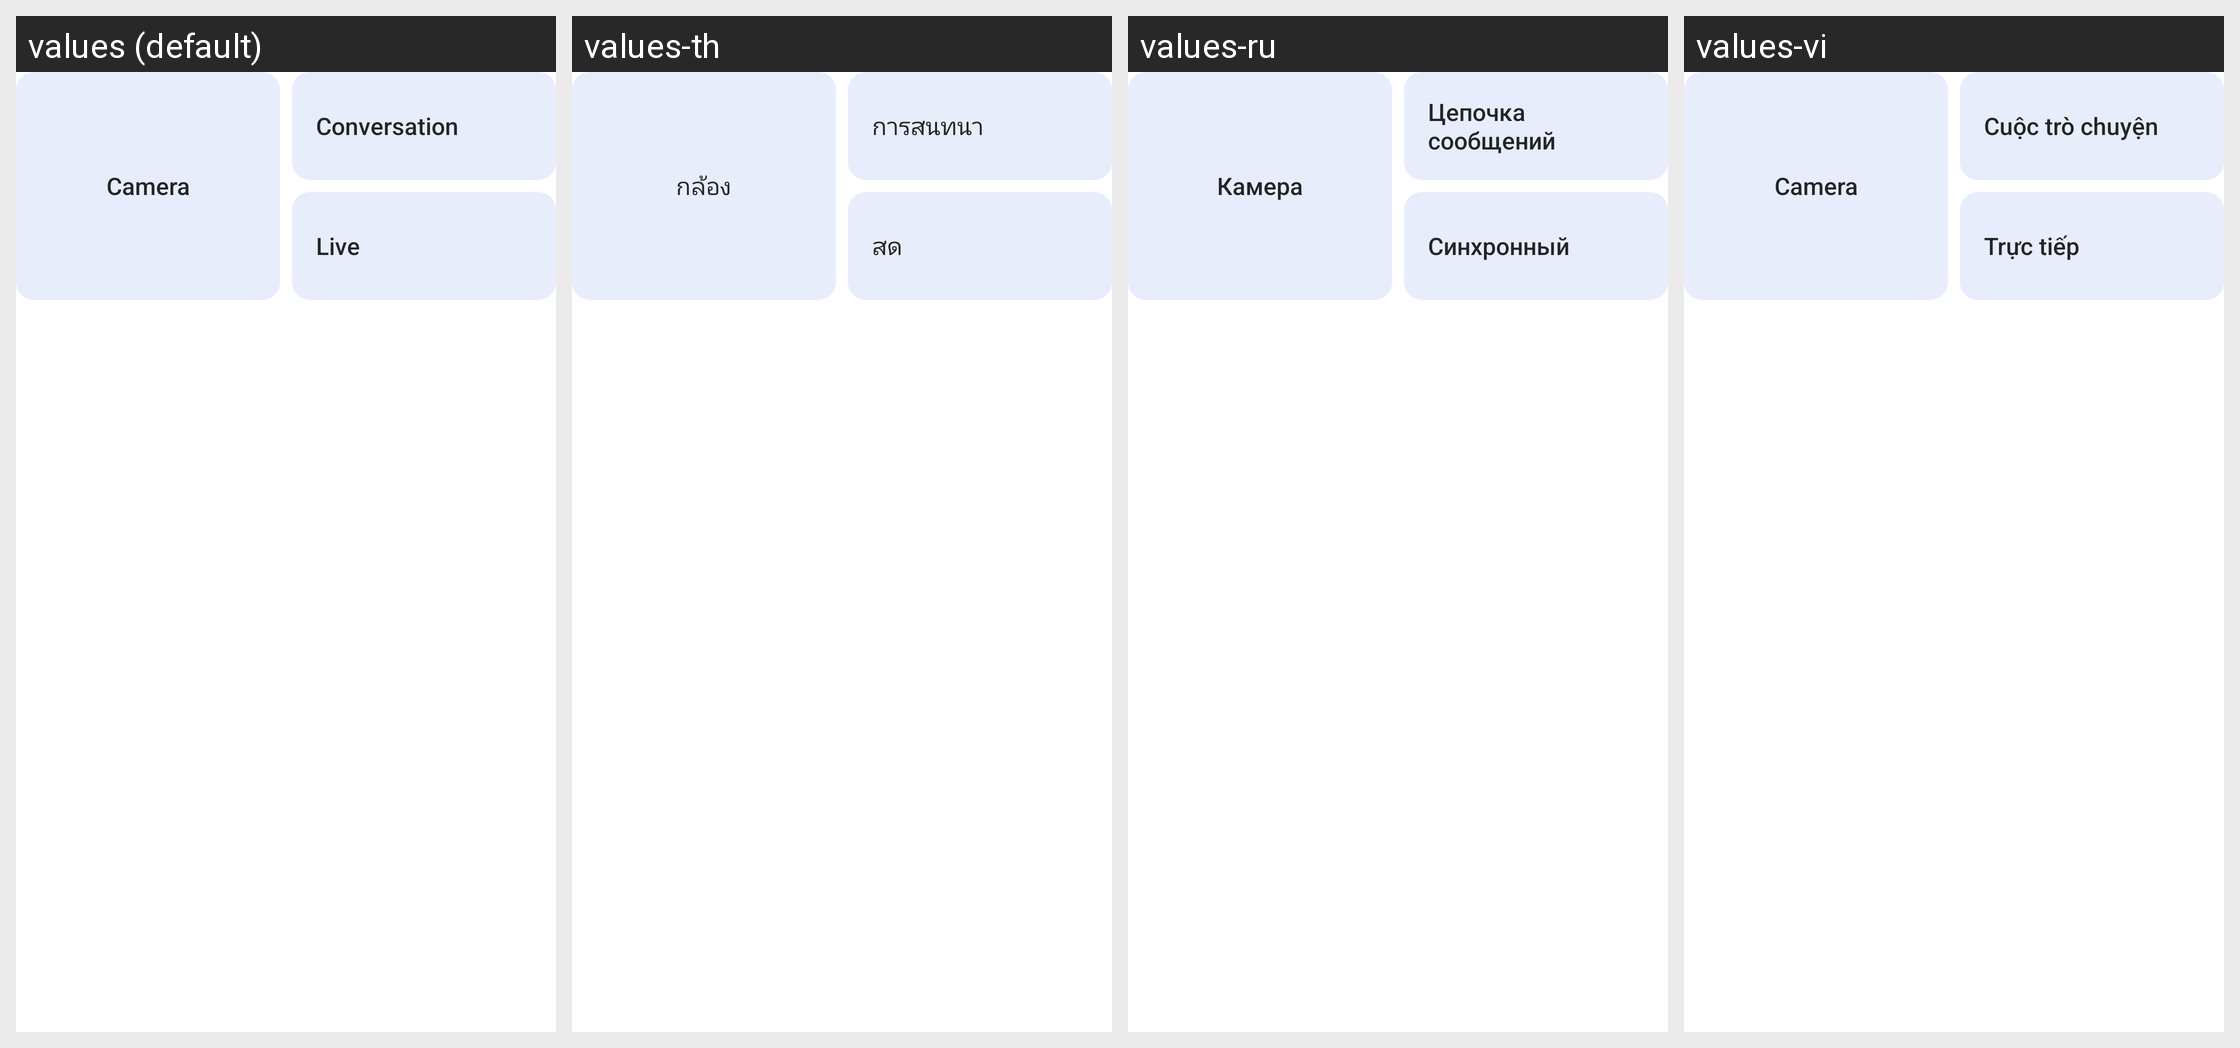

For this localized Android screen grid, give each drawn string resource with its value in every locale shown.
Android screen res/layout/main_three_function.xml rendered under 4 locales, left to right: values (default), values-th, values-ru, values-vi. Device: Nexus 5 (rendered at 1080×1920; each locale shown at half size, 540×960, under a caption strip naming it); theme AppNoTitleTheme.
Other locales in the repository, not shown: values-ar, values-as, values-as-rIN, values-az, values-az-rAZ, values-bg, values-bg-rBG, values-bn-rBD, values-bo-rCN, values-bs, values-ca, values-ca-rES, values-cs, values-da-rDK, values-de, values-de-rCH, values-el, values-en-rAU, values-en-rGB, values-en-rNZ, values-es, values-es-rMX, values-et, values-et-rEE, values-eu-rES, values-fa, values-fi-rFI, values-fr, values-fr-rCH, values-gl, values-gl-rES, values-gu-rIN, values-hi, values-hr-rHR, values-hu, values-hy, values-hy-rAM, values-in, values-it, values-it-rCH, values-iw, values-iw-rIL, values-ja, values-ka, values-ka-rGE, values-kea-rCV, values-kk-rKZ, values-km-rKH, values-kn-rIN, values-ko, values-lo, values-lo-rLA, values-lt, values-lt-rLT, values-lv-rLV, values-ml-rIN, values-mr, values-mr-rIN, values-ms, values-ms-rMY, values-my, values-my-rMM, values-my-rZG, values-nb, values-ne, values-ne-rNP, values-nl, values-or, values-or-rIN, values-pa, values-pa-rIN, values-pl, values-pt-rBR, values-pt-rPT, values-ro, values-si, values-sk, values-sk-rSK, values-sl-rSI, values-sq, values-sr, values-sr-rRS, values-sv, values-sw, values-ta-rIN, values-te, values-te-rIN, values-tl, values-tr, values-uk, values-uk-rUA, values-ur-rPK, values-uz-rUZ, values-zh-rCN, values-zh-rHK, values-zh-rTW.
Strings drawn on this screen, with the default value and each locale's value (text and hints the layout hard-codes, and strings that could not be matched under every locale, appear in the picture but are not listed):

photo_translation
  values: Camera
  values-th: กล้อง
  values-ru: Камера
  values-vi: Camera

dialog_translation
  values: Conversation
  values-th: การสนทนา
  values-ru: Цепочка сообщений
  values-vi: Cuộc trò chuyện

simultaneous
  values: Live
  values-th: สด
  values-ru: Синхронный
  values-vi: Trực tiếp
